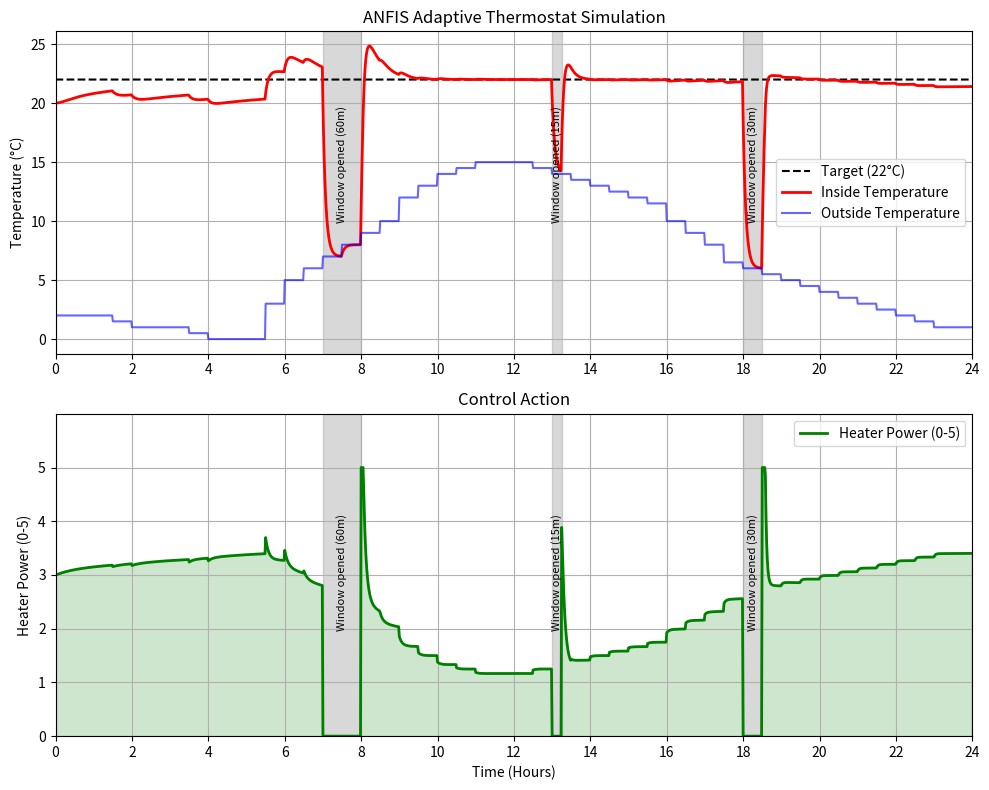

The matplotlib source for this figure:
import numpy as np
import matplotlib.pyplot as plt
from matplotlib.animation import FuncAnimation
from matplotlib.widgets import Button

class Room:
    def __init__(self, T_target, T_inside=20.0, window_state=False):
        self.T_inside = T_inside  # Initial inside temperature
        self.T_target = T_target
        self.insulation_loss = 0.1
        self.window_open = window_state

        # Heater efficiency calibration:
        # 0 = Off
        # 1 = 10°C
        # 2 = 15°C
        # 3 = 20°C
        # 4 = 25°C
        # 5 = 30°C 

        # Calculation logic:
        # To maintain 22°C when outside is 0°C (Diff = 22):
        # Loss = 22 * 0.1 = 2.2 units.
        # We want this to happen at Valve Level ~3.5 (between 20°C and 25°C mark).
        # So: 3.5 * efficiency = 2.2  --> Efficiency approx 0.6
        self.heater_efficiency = 0.6

    def set_window(self, state):
        self.insulation_loss = 0.2 if state else 0.1
        self.window_open = state

    def update_temperature(self, T_outside, heater_power):
        """
        Simulates one minute of thermodynamics.
        power: 0-5 scale
        outside_temp: Degrees Celsius
        """
        # Heat loss to outside
        # if self.window_open:
        #     self.insulation_loss = 0.2
        # else:
        #     self.insulation_loss = 0.1
        heat_loss = self.insulation_loss * (self.T_inside - T_outside)
        # Heat gain from heater
        heat_gain = self.heater_efficiency * heater_power
        # Update inside temperature
        self.T_inside += heat_gain - heat_loss
        return self.T_inside
    

class ANFISThermostat:
    def __init__(self, n_rules=5, learning_rate=0.01, initial_heater_power=3.0):
        self.n_rules = n_rules
        self.learning_rate = learning_rate
        self.n_inputs = 2  # T_inside, T_outside

        # --- Initualize parameters ---
        # Membership function parameters: (n_inputs, n_rules, 2) for Gaussian MF (c, sigma)
        # Rules need to cover range of Errors (-5 to 5) and Outside Temps (-10 to 20)
        self.mu = np.random.uniform(-5, 10, (self.n_rules, self.n_inputs))
        self.sigma = np.random.uniform(2, 10, (self.n_rules, self.n_inputs))

        # Consequent parameters: (n_rules, n_inputs + 1) for linear function (p0, p1, bias)
        self.consequent = np.zeros((self.n_rules, self.n_inputs + 1))  # +1 for bias term
        
        # Initialize bias (c) to something non-zero so heater isn't off at start
        self.consequent[:, 2] = initial_heater_power    # Shape: (3, n_rules)

    def gaussian_mf(self, x, mu, sigma):
        return np.exp(-0.5 * ((x - mu) / sigma) ** 2)
    

    def forward(self, error, T_outside):
        self.x_input = np.array([error, T_outside])  # Shape: (2,)

        # --- Fuzzification ---
        self.mu_values = self.gaussian_mf(self.n_inputs, self.mu, self.sigma)  # Shape: (n_inputs, n_rules)

        # --- Rule Evaluation ---
        self.w = np.prod(self.mu_values, axis=1)  # Shape: (n_rules,)

        # --- Normalization ---
        self.w_sum = np.sum(self.w) + 1e-6  # Avoid division by zero
        self.w_normalized = self.w / self.w_sum  # Shape: (n_rules,)

        # --- Linear Output ---
        x_bias = np.append(self.x_input, 1)  # Shape: (3,) [Error, T_outside, 1]
        self.linear_output = np.dot((self.consequent), x_bias)  # Shape: (n_rules,)

        # --- Aggregation ---
        raw_output = np.dot(self.w_normalized, self.linear_output)  # Scalar

        # --- Activation Function (Clamp to 0-5) ---
        heater_power = np.clip(raw_output, 0, 5)
        return heater_power
    

    def adapt(self, system_error):
        """
        system_error = Target - Current_Temp
        If error is positive (Too Cold), we raise weights to increase heating.
        """
         
        x_bias = np.append(self.x_input, 1)  
    
        for r in range(self.n_rules):
            grad = self.w_normalized[r] * x_bias   
            self.consequent[r] += self.learning_rate * system_error * grad  

            if self.w[r] > 0.05:
                diff = self.n_inputs - self.mu[r]   
                self.mu[r] += self.learning_rate * system_error * diff  


# --- SIMULATION ---

def main(mode="static"):

    if mode == "static":
        half_hourly_temps = [
            2.0, 2.0, 2.0, 1.5, 1.0, 1.0, 1.0, 0.5, 0.0, 0.0, 0.0, 3.0, 
            5.0, 6.0, 7.0, 8.0, 9.0, 10.0, 12.0, 13.0, 14.0, 14.5, 15.0, 15.0,
            15.0, 14.5, 14.0, 13.5, 13.0, 12.5, 12.0, 11.5, 10.0, 9.0, 8.0, 6.5,
            6.0, 5.5, 5.0, 4.5, 4.0, 3.5, 3.0, 2.5, 2.0, 1.5, 1.0, 1.0
        ]

        window_events = [
            (420, 480, "Window opened (60m)"),   
            (780, 795, "Window opened (15m)"),    
            (1080, 1110, "Window opened (30m)") 
        ]

        T_target = 22.0
        T_inside = 20.0
        initial_heater_power = 3.0
        current_T_outside = 5.0  
        window_state = False

        room = Room(T_target, T_inside, window_state)
        thermostat = ANFISThermostat(n_rules=5, learning_rate=0.001, initial_heater_power=initial_heater_power)

        n_minutes = 1440
        history_time = []
        history_T_inside = []
        history_T_outside = []
        history_heater_power = []


        print("Starting simulation...")

        for t in range(n_minutes):

            # --- A.1 Update Outside Temperature ---
            current_hour = t // 30 
            current_T_outside = half_hourly_temps[current_hour]

            # --- A.2 Update window state ---
            for start, end, label in window_events:
                if start <= t < end:
                    room.set_window(True)
                    break
            else:
                room.set_window(False)

            # --- B. Meassure ---
            error = T_target - room.T_inside

            # --- C. ANFIS Control ---
            # Inputs: Error, T_outside
            if room.window_open:
                heater_power = 0.0
            else:
                heater_power = thermostat.forward(error, current_T_outside)
                # --- D. Learn ---
                thermostat.adapt(error)

            # --- E. Actuate ---
            new_T_inside = room.update_temperature(current_T_outside, heater_power)
            
            # --- F. Log Data ---
            history_time.append(t / 60.0)  # Convert to hours for plotting
            history_T_inside.append(new_T_inside)
            history_T_outside.append(current_T_outside)
            history_heater_power.append(heater_power)

        print("Simulation complete.")

        # --- PLOT RESULTS ---
        fig, (ax1, ax2) = plt.subplots(2, 1, figsize=(10, 8), sharex=False)
        hours_ticks = np.arange(0, 25, 2) 

        # Plot Temperatures
        ax1.plot(history_time, [T_target]*len(history_time), 'k--', label='Target (22°C)')
        ax1.plot(history_time, history_T_inside, 'r-', linewidth=2, label='Inside Temperature')
        ax1.plot(history_time, history_T_outside, 'b-', alpha=0.6, label='Outside Temperature')

        for start, end, label in window_events:
            ax1.axvspan(start/60, end/60, color='gray', alpha=0.3)
            ax1.text((start+end)/120, 10, label, ha='center' , fontsize=8, rotation=90)

        ax1.set_ylabel('Temperature (°C)')
        ax1.set_title(f'ANFIS Adaptive Thermostat Simulation')
        ax1.set_xlim(0, 24)
        ax1.set_xticks(hours_ticks)
        ax1.legend()
        ax1.grid(True)

        # Plot Heater Output
        ax2.plot(history_time, history_heater_power, 'g-', label='Heater Power (0-5)', linewidth=2)
        ax2.set_ylabel('Heater Power (0-5)')
        ax2.set_xlabel('Time (Hours)')
        ax2.set_title('Control Action')
        ax2.fill_between(history_time, history_heater_power, color='green', alpha=0.1)
        ax2.grid(True)

        # Set Y-Axis to look like a Radiator Knob
        ax2.set_ylim(0, 6)
        ax2.set_yticks([0, 1, 2, 3, 4, 5])
        ax2.fill_between(history_time, history_heater_power, color='green', alpha=0.1)
        ax2.grid(True)
        ax2.set_xlim(0,24)
        ax2.set_xticks(hours_ticks)
        ax2.legend()

        for start, end, label in window_events:
            ax2.axvspan(start/60, end/60, color='gray', alpha=0.3)
            ax2.text((start+end)/120, 2, label, ha='center' , fontsize=8, rotation=90)

        plt.tight_layout()
        plt.show()


    elif mode == "dynamic":
        T_target = 22.0
        T_inside = 20.0
        initial_heater_power = 2.0 # Start closer to expected value
        
        state = {'window_open': False}

        room = Room(T_target, T_inside, state['window_open'])
        
        # FIX 1: DRASTICALLY LOWER LEARNING RATE
        # 0.1 is too high (causes oscillation). 0.01 is stable.
        thermostat = ANFISThermostat(n_rules=5, learning_rate=0.01, initial_heater_power=initial_heater_power)

        # Show last 300 minutes (5 hours) on screen
        max_len = 300 
        x_data = np.arange(max_len)
        
        y_temp = [T_target] * max_len
        y_level = [initial_heater_power] * max_len
        y_window = [0.0] * max_len
        y_outside = [5.0] * max_len

        fig, (ax1, ax2) = plt.subplots(2, 1, figsize=(10, 6))
        plt.subplots_adjust(bottom=0.2)

        # Graph 1: Temps
        line_temp, = ax1.plot(x_data, y_temp, 'r-', lw=2, label='Inside Temp')
        line_outside, = ax1.plot(x_data, y_outside, 'c--', lw=1, label='Outside Temp')
        ax1.axhline(y=T_target, color='k', linestyle='--', label='Target (22°C)')
        
        ax1.set_ylim(0, 35)
        ax1.set_ylabel("Temp (°C)")
        ax1.set_title("ANFIS Control (1 Frame = 1 Minute)")
        ax1.legend(loc='upper left', ncol=3)

        # Graph 2: Controls
        line_level, = ax2.plot(x_data, y_level, 'g-', lw=2, label='Heater (0-5)')
        line_window, = ax2.plot(x_data, y_window, 'b-', lw=1, label='Window', alpha=0.5)

        ax2.set_ylim(0, 6)
        ax2.set_ylabel("Heater Level")
        ax2.legend(loc='upper left')

        status_text = ax1.text(0.02, 0.05, '', transform=ax1.transAxes)

        # Simulation Time Tracker
        global_sim_time_mins = 0

        def update(frame):
            nonlocal global_sim_time_mins
            global_sim_time_mins += 1

            # 1. Update Outside Temp (Sine wave for 24h cycle)
            # 1440 mins = 24 hours. Temp swings 0C to 10C.
            day_progress = (global_sim_time_mins % 1440) / 1440.0
            current_T_outside = 5.0 + 5.0 * np.sin(2 * np.pi * day_progress)

            # 2. Update Room Window
            room.set_window(state['window_open'])
            
            # 3. Calculate Error
            error = T_target - room.T_inside

            # 4. ANFIS DECISION
            if room.window_open:
                heater_power = 0.0
            else:
                heater_power = thermostat.forward(error, current_T_outside)
                # Force clip to 0-5 range just in case ANFIS goes crazy
                heater_power = max(0.0, min(5.0, heater_power))
                
                thermostat.adapt(error)

            # 5. PHYSICS UPDATE (1 Minute step)
            new_T_inside = room.update_temperature(current_T_outside, heater_power)

            # 6. LOGGING
            y_temp.pop(0)
            y_temp.append(new_T_inside)

            y_outside.pop(0)
            y_outside.append(current_T_outside)

            y_level.pop(0)
            y_level.append(heater_power)

            y_window.pop(0)
            y_window.append(0 if state['window_open'] else heater_power)

            line_temp.set_ydata(y_temp)
            line_outside.set_ydata(y_outside)
            line_level.set_ydata(y_level)
            line_window.set_ydata(y_window)

            status_text.set_text(
                f'Time: {global_sim_time_mins//60:02d}:{(global_sim_time_mins%60):02d} | '
                f'In: {new_T_inside:.2f}°C | Out: {current_T_outside:.2f}°C | '
                f'Heater: {heater_power:.2f}'
            )
            return line_temp, line_outside, line_level, line_window, status_text

        def toggle_window(event):
            state['window_open'] = not state['window_open']

        ax_btn = plt.axes([0.4, 0.05, 0.2, 0.075])
        btn = Button(ax_btn, 'Open/Close Window')
        btn.on_clicked(toggle_window)
        fig._btn_ref = btn 

        # FIX 2: Fast interval (20ms). 
        # This makes it look like "Fast Forward", updating 50 times per second.
        anim = FuncAnimation(fig, update, interval=20, blit=False)
        plt.show()




    else:
        print("Invalid mode selected. Choose 'static' or 'dynamic'.")


if __name__ == "__main__":
    mode = "static" 
    main(mode)